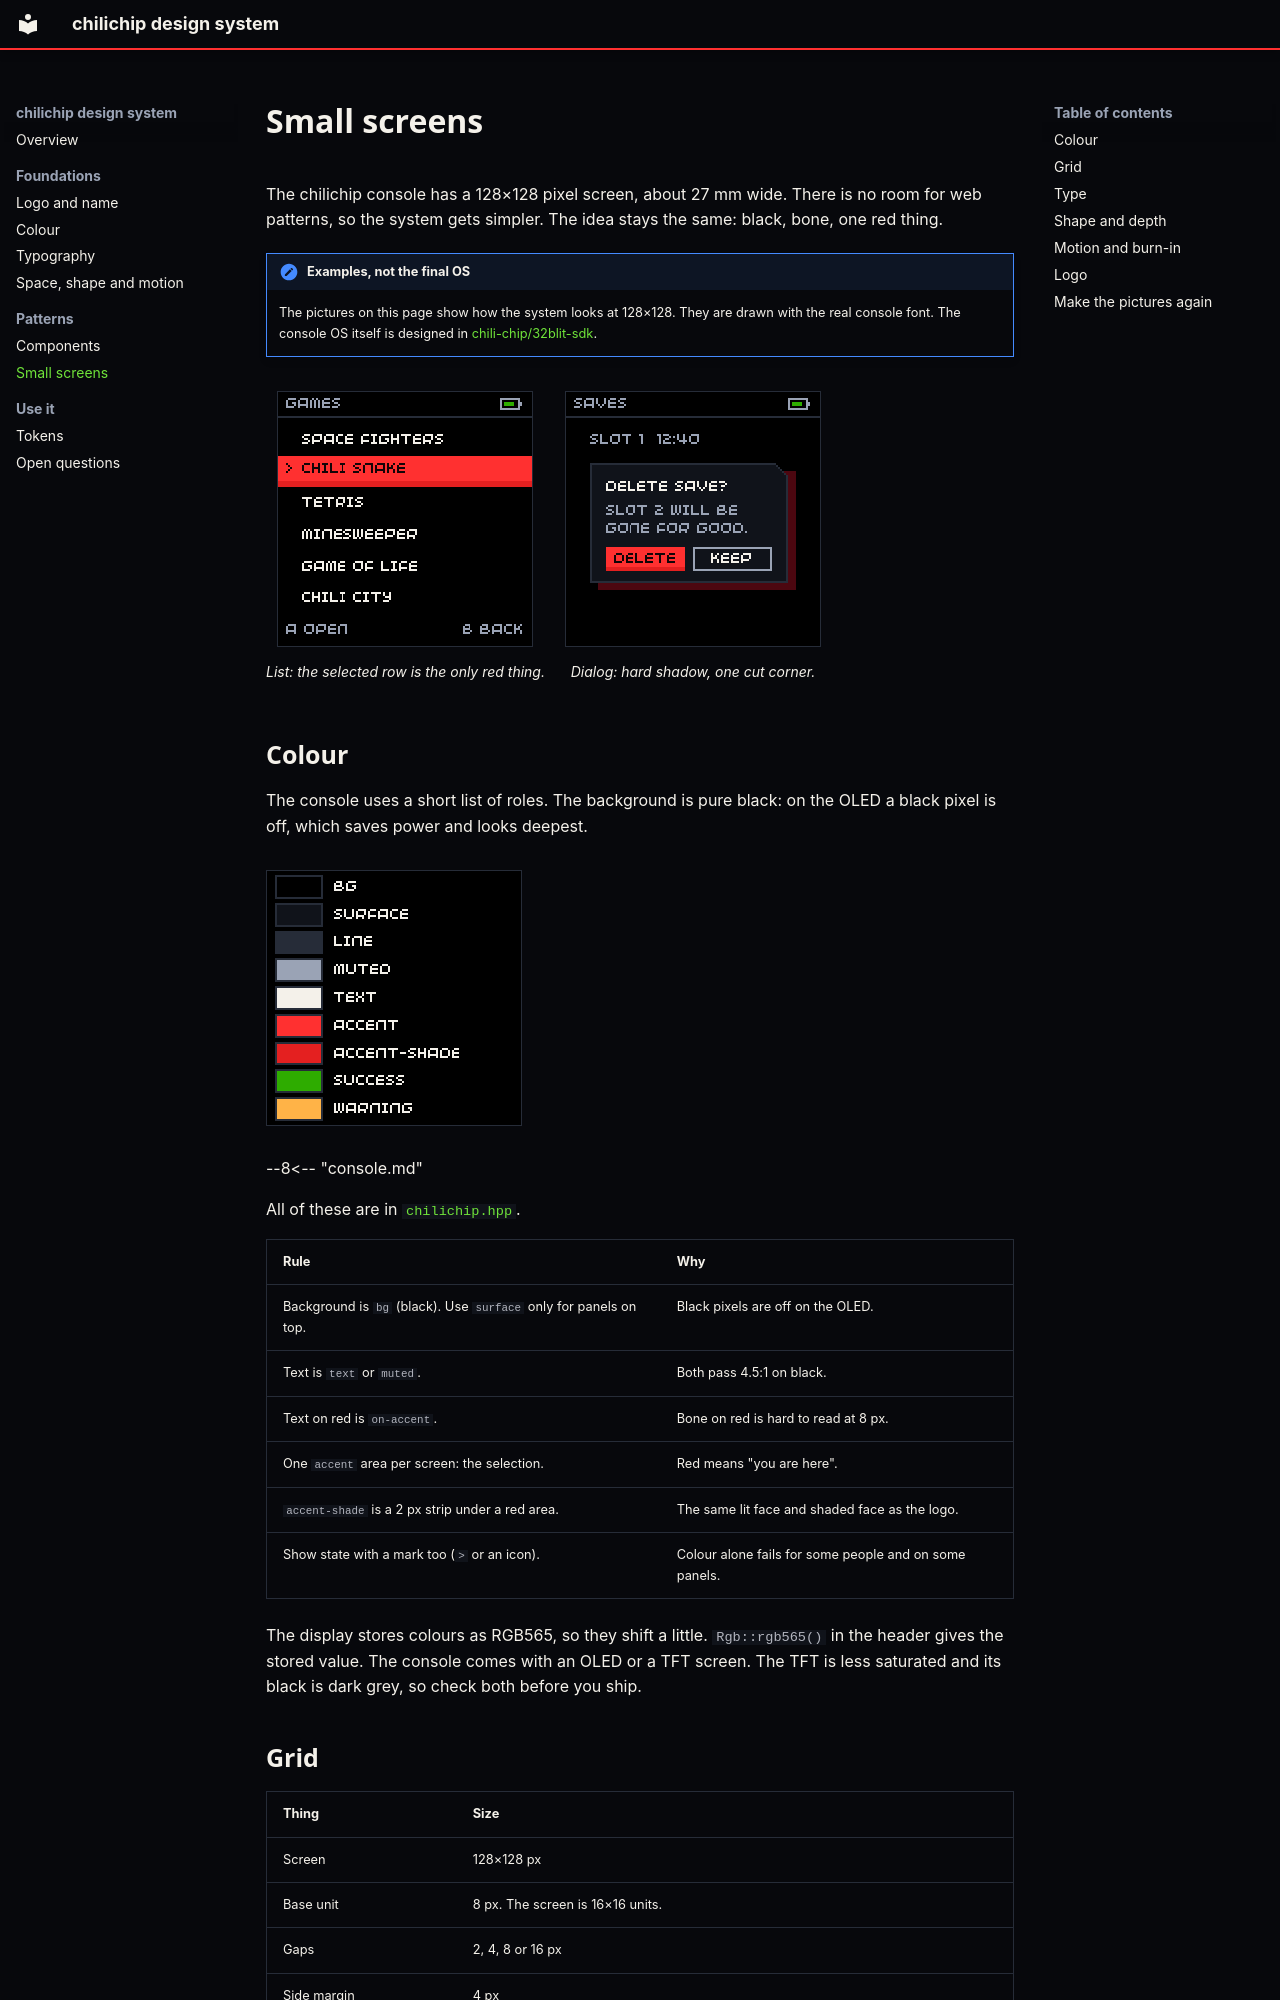

repository: chili-chip/chilichip-brand · page: small-screens/index.html · generator: mkdocs

# Small screens

The chilichip console has a 128×128 pixel screen, about 27 mm wide. There is no room for web patterns, so the system gets simpler. The idea stays the same: black, bone, one red thing.

!!! note "Examples, not the final OS"
    The pictures on this page show how the system looks at 128×128. They are drawn with the real console font. The console OS itself is designed in [chili-chip/32blit-sdk](https://github.com/chili-chip/32blit-sdk).

<div class="screens" markdown>
<figure markdown>
![A game list with one row selected in red](assets/console/menu.png){ .pixel }
<figcaption>List: the selected row is the only red thing.</figcaption>
</figure>
<figure markdown>
![A dialog asking to delete a save, with a red Delete button](assets/console/dialog.png){ .pixel }
<figcaption>Dialog: hard shadow, one cut corner.</figcaption>
</figure>
</div>

## Colour

The console uses a short list of roles. The background is pure black: on the OLED a black pixel is off, which saves power and looks deepest.

<div class="screens" markdown>
<figure markdown>
![The console colour roles drawn on the screen](assets/console/palette.png){ .pixel }
</figure>
</div>

--8<-- "console.md"

All of these are in [`chilichip.hpp`](tokens/chilichip.hpp).

| Rule | Why |
| --- | --- |
| Background is `bg` (black). Use `surface` only for panels on top. | Black pixels are off on the OLED. |
| Text is `text` or `muted`. | Both pass 4.5:1 on black. |
| Text on red is `on-accent`. | Bone on red is hard to read at 8 px. |
| One `accent` area per screen: the selection. | Red means "you are here". |
| `accent-shade` is a 2 px strip under a red area. | The same lit face and shaded face as the logo. |
| Show state with a mark too (`>` or an icon). | Colour alone fails for some people and on some panels. |

The display stores colours as RGB565, so they shift a little. `Rgb::rgb565()` in the header gives the stored value. The console comes with an OLED or a TFT screen. The TFT is less saturated and its black is dark grey, so check both before you ship.
